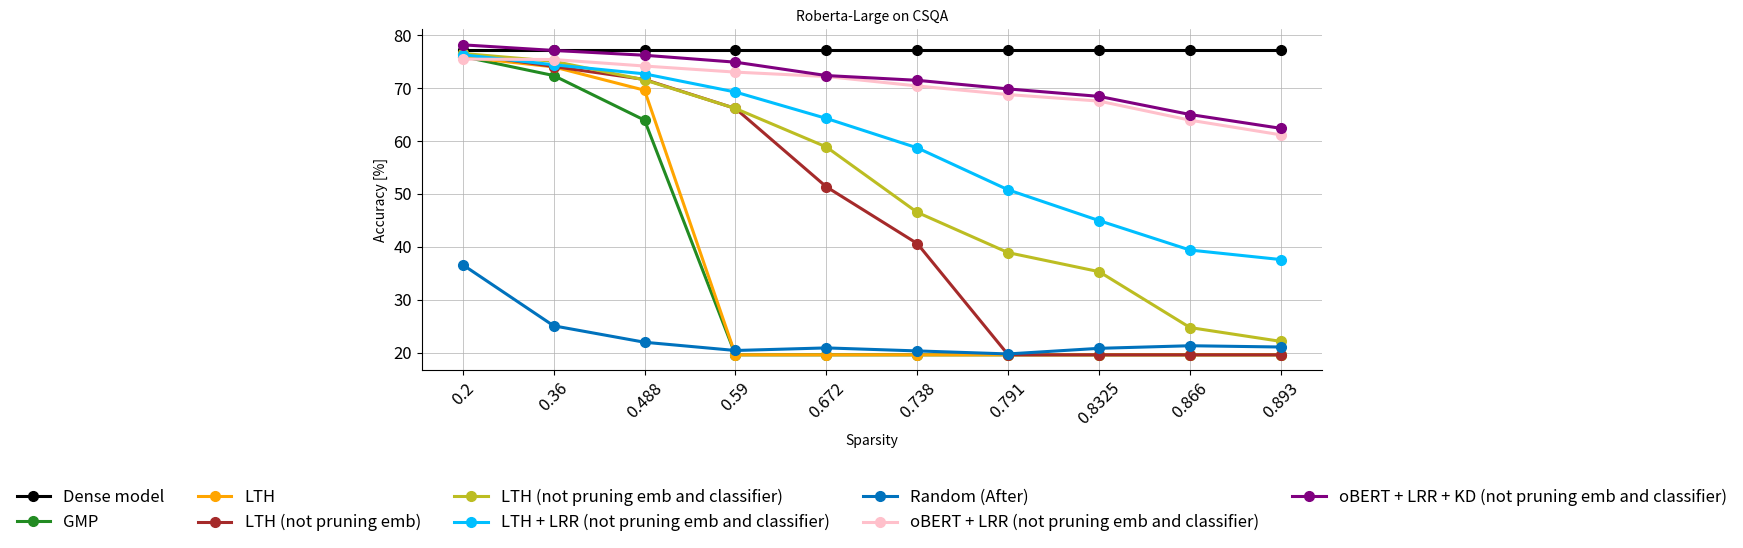

Python code for this plot:
import matplotlib.pyplot as plt
import numpy as np
from matplotlib.pyplot import figure
fig = figure(num=None, figsize=(10, 5.5), dpi=150, facecolor='w', edgecolor='k')
fontsize = 12
Titlesize = 10
markersize = 7
linewidth = 2.2
x_axis = range(10)

## LLR refers to LTH + learning rate rewinding

# commonsenseQA
dense_csqa = [77.31]
x_lth_csqa = [0.2, 0.36, 0.488, 0.590, 0.672, 0.738, 0.791, 0.8325, 0.866, 0.893]

robert_gmp_csqa_5epochs  = [76.00, 72.40, 63.96, 19.57, 19.57, 19.57, 19.57, 19.57, 19.57, 19.57]
robert_gmp_csqa_no_embed_5epochs  = [76.24, 75.10, 69.86, 59.70, 19.57, 19.57, 19.57, 19.57, 19.57, 19.57]
robert_gmp_csqa_no_embed_no_classifier_5epochs = [76.00, 75.10, 71.74, 62.08, 41.68, 28.17, 19.73, 19.57, 19.81, 18.50]
robert_gmp_LLR_no_embed_no_classifier_5epochs  = [76.49, 74.12, 70.51, 64.78, 54.95, 43.57, 36.77, 30.63, 22.11, 19.57]
robert_obert_LLR_no_embed_no_classifier_5epochs_noKD  = [72, 73.2, 70.2, 70, 67.7, 58.7, 54.2, 48.3, 47.4, 45.5]
robert_obert_LLR_no_embed_no_classifier_5epochs  = [74, 74.2, 72.2, 71, 68.7, 60.7, 56.2, 52.3, 51.4, 48]
robert_obert_plain_5epochs  = [71, 70.7, 70.8, 69.1, 63.1 ,51.2, 32.6, 30.8, 22.5, 22.2]

# robert_lth_csqa = [75.92, 74.04, 69.62, 19.57, 19.57, 19.57, 19.57, 19.57, 19.57, 19.57]

robert_gmp_104_300_no_embed_no_classifier_5epochs = [20.06, 20.39, 21.13, 21.37, 20.55, 21.78, 21.94, 20.72, 21.37, 16.95]
robert_gmp_104_600_no_embed_no_classifier_5epochs = [21.21, 20.96, 21.37, 18.34, 19.73, 20.63, 19.90, 21.37, 18.75, 18.34]
robert_gmp_505_300_no_embed_no_classifier_5epochs = [19.32, 17.19, 20.88, 20.06, 23.34, 21.13, 19.81, 20.22, 19.73, 19.00]
robert_gmp_505_600_no_embed_no_classifier_5epochs = [20.63, 20.31, 17.69, 20.47, 20.39, 19.73, 19.65, 20.06, 19.08, 21.04]
robert_gmp_105_300_no_embed_no_classifier_5epochs = [76.90, 75.51, 71.82, 65.52, 55.61, 39.72, 32.18, 21.13, 20.63, 19.98]
robert_gmp_105_600_no_embed_no_classifier_5epochs = [76.00, 75.10, 71.74, 62.08, 41.68, 28.17, 19.73, 19.57, 19.81, 18.50]
robert_gmp_506_300_no_embed_no_classifier_5epochs = [76.08, 73.95, 69.61, 57.90, 36.69, 23.51, 19.24, 21.86, 19.16, 19.49]
robert_gmp_506_600_no_embed_no_classifier_5epochs = [76.90, 72.40, 66.58, 27.68, 22.52, 24.73, 20.63, 20.47, 18.09, 18.91]


robert_gmp_104_300_no_embed_no_classifier_10epochs = [20.80, 20.55, 19.49, 21.62, 21.21, 19.57, 19.49, 19.16, 20.06, 19.98]
robert_gmp_104_600_no_embed_no_classifier_10epochs = [20.06, 20.22, 20.72, 19.73, 18.70, 21.04, 20.34, 19.00, 19.16, 20.55]
robert_gmp_505_300_no_embed_no_classifier_10epochs = [21.04, 20.39, 21.53, 21.37, 19.32, 20.06, 18.91, 19.65, 19.57, 18.34]
robert_gmp_505_600_no_embed_no_classifier_10epochs = [21.45, 19.90, 21.45, 19.08, 19.65, 19.57, 20.22, 19.49, 20.96, 21.13]
robert_gmp_105_300_no_embed_no_classifier_10epochs = [75.92, 73.95, 72.89, 69.69, 60.03, 50.69, 40.86, 34.39, 30.63, 22.03]
robert_gmp_105_600_no_embed_no_classifier_10epochs = [75.51, 74.03, 73.05, 69.53, 60.93, 50.20, 39.47, 31.53, 18.18, 19.98]
robert_gmp_506_300_no_embed_no_classifier_10epochs = [76.57, 74.49, 71.90, 65.02, 56.26, 41.67, 32.26, 18.83, 20.88, 23.75]
robert_gmp_506_600_no_embed_no_classifier_10epochs = [76.49, 74.61, 71.99, 64.53, 53.89, 38.49, 31.44, 22.85, 20.14, 20.63]


# new results of oBERT
robert_lth_csqa = [75.92, 74.04, 69.62, 19.57, 19.57, 19.57, 19.57, 19.57, 19.57, 19.57]
robert_lth_csqa_noe = [76.57, 74.11, 71.66, 66.17, 51.35, 40.62, 19.57, 19.57, 19.57, 19.57]
robert_lth_noe_noc  = [76.58, 75.10, 71.58, 66.17, 58.89, 46.52, 38.90, 35.30, 24.73, 22.11]  # reberta_LTH_noemb_nocla_noLRR.out
robert_lth_noe_noc_LRR = [76.33, 74.44, 72.72, 69.28, 64.29, 58.72, 50.78, 44.96, 39.39, 37.59]
robert_oBERT_noe_noc_LRR  = [75.51, 75.43, 74.20, 73.05, 72.22, 70.43, 68.80, 67.57, 63.96, 61.18]  # reberta_oBERT_noemb_nocla_LRR.out
robert_oBERT_noe_noc_LRR_KD  = [78.21, 77.15, 76.24, 74.93, 72.40, 71.50, 69.87, 68.46, 65.03, 62.41]  # reberta_oBERT_noemb_nocla_LRR.out
robert_random_after_csqa  = [36.61, 25.06, 21.95, 20.39, 20.88, 20.31, 19.74, 20.80, 21.29, 21.05]


roberta_large = fig.add_subplot(1,1,1)
roberta_large.plot(x_axis, dense_csqa*10,  '-o',   label='Dense model',color='black',linewidth=linewidth, markersize=markersize, )
roberta_large.plot(x_axis, robert_gmp_csqa_5epochs,  '-o',   label='GMP',color='#228B22',linewidth=linewidth, markersize=markersize, )
# roberta_large.plot(x_axis, robert_gmp_csqa_no_embed_5epochs,  '-o',   label='GMP (not pruning emb)',color='blue',linewidth=linewidth, markersize=markersize, )
# roberta_large.plot(x_axis, robert_gmp_csqa_no_embed_no_classifier_5epochs,  '-o',   label='GMP (not pruning emb and classifier)',color='#CD00CD',linewidth=linewidth, markersize=markersize, )
roberta_large.plot(x_axis, robert_lth_csqa,  '-o',   label='LTH',color='orange',linewidth=linewidth, markersize=markersize, )
roberta_large.plot(x_axis, robert_lth_csqa_noe,  '-o',   label='LTH (not pruning emb)',color='brown',linewidth=linewidth, markersize=markersize, )
roberta_large.plot(x_axis, robert_lth_noe_noc,  '-o',   label='LTH (not pruning emb and classifier)',color='#bcbd22',linewidth=linewidth, markersize=markersize, )
roberta_large.plot(x_axis, robert_lth_noe_noc_LRR,  '-o',   label='LTH + LRR (not pruning emb and classifier)',color='#00BFFF',linewidth=linewidth, markersize=markersize, )
roberta_large.plot(x_axis, robert_random_after_csqa,  '-o',   label='Random (After)',color='#0072BD',linewidth=linewidth, markersize=markersize, )
roberta_large.plot(x_axis, robert_oBERT_noe_noc_LRR,  '-o',   label='oBERT + LRR (not pruning emb and classifier)',color='pink',linewidth=linewidth, markersize=markersize, )
roberta_large.plot(x_axis, robert_oBERT_noe_noc_LRR_KD,  '-o',   label='oBERT + LRR + KD (not pruning emb and classifier)',color='purple',linewidth=linewidth, markersize=markersize, )
# roberta_large.plot(x_axis, oBERT_oneshot_ft_noembed_nocla,  '-o',   label='oBERT After (not pruning emb and classifier)',color='red',linewidth=linewidth, markersize=markersize, )
# # roberta_large.plot(x_axis, robert_structured,  '-o',   label='Structrued (L1 Norm)',color='orange',linewidth=linewidth, markersize=markersize, )

# roberta_large.plot(x_axis, dense_csqa*10,  '-o',   label='Dense model',color='black',linewidth=linewidth, markersize=markersize, )
# # roberta_large.plot(x_axis, robert_gmp_104_600_no_embed_no_classifier_5epochs,  '-o',   label='GMP lr=0.0001',color='#228B22',linewidth=linewidth, markersize=markersize, )
# # roberta_large.plot(x_axis, robert_gmp_505_600_no_embed_no_classifier_5epochs,  '-o',   label='GMP lr=0.00005',color='blue',linewidth=linewidth, markersize=markersize, )
# roberta_large.plot(x_axis, robert_gmp_105_600_no_embed_no_classifier_5epochs,  '-o',   label='GMP (no emb and no classifier) 5epochs',color='#CD00CD',linewidth=linewidth, markersize=markersize, )
# roberta_large.plot(x_axis, robert_gmp_105_600_no_embed_no_classifier_10epochs,  '-o',   label='GMP (no emb and no classifier) 10epochs',color='orange',linewidth=linewidth, markersize=markersize, )
# # roberta_large.plot(x_axis, robert_gmp_105_600_no_embed_no_classifier_10epochs,  '-o',   label='GMP (no emb and no classifier) 10 epochs',color='orange',linewidth=linewidth, markersize=markersize, )
# # roberta_large.plot(x_axis, robert_gmp_506_600_no_embed_no_classifier_5epochs,  '-o',   label='GMP lr=0.000005',color='purple',linewidth=linewidth, markersize=markersize, )
# # roberta_large.plot(x_axis, robert_structured,  '-o',   label='Structrued (L1 Norm)',color='orange',linewidth=linewidth, markersize=markersize, )
#

roberta_large.set_title('Roberta-Large on CSQA',fontsize=Titlesize)
roberta_large.axes.get_xaxis().set_visible(True)
roberta_large.set_ylabel('Accuracy [%]', fontsize=Titlesize)
roberta_large.set_xlabel('Sparsity', fontsize=Titlesize)

# print((dense_csqa[0] - robert_lth_csqa[3])/  dense_csqa)[]
roberta_large.xaxis.set_ticks(x_axis)
roberta_large.set_xticklabels(np.array([0.2, 0.36, 0.488, 0.590, 0.672, 0.738, 0.791, 0.8325, 0.866, 0.893]), rotation=45, fontsize=10 )

roberta_large.tick_params(axis='both', which='major', labelsize=fontsize)
# xposition = [3,7]
# for xc in xposition:
#     plt.axvline(x=xc, color='#a90308', linestyle='--', alpha=0.5)
roberta_large.grid(True, linestyle='-', linewidth=0.5, )

roberta_large.spines['right'].set_visible(False)
roberta_large.spines['top'].set_visible(False)


plt.tight_layout()
fig.legend(loc='lower center', bbox_to_anchor=(0.0, 0.0, 1, 1), fancybox=False, shadow=False, ncol=5, fontsize=fontsize, frameon=False)
fig.subplots_adjust(left=0.05, bottom=0.32, right=0.95, top=0.94, wspace=0.2, hspace=0.35)
plt.savefig('Investigation.pdf', bbox_inches='tight')
plt.show()
